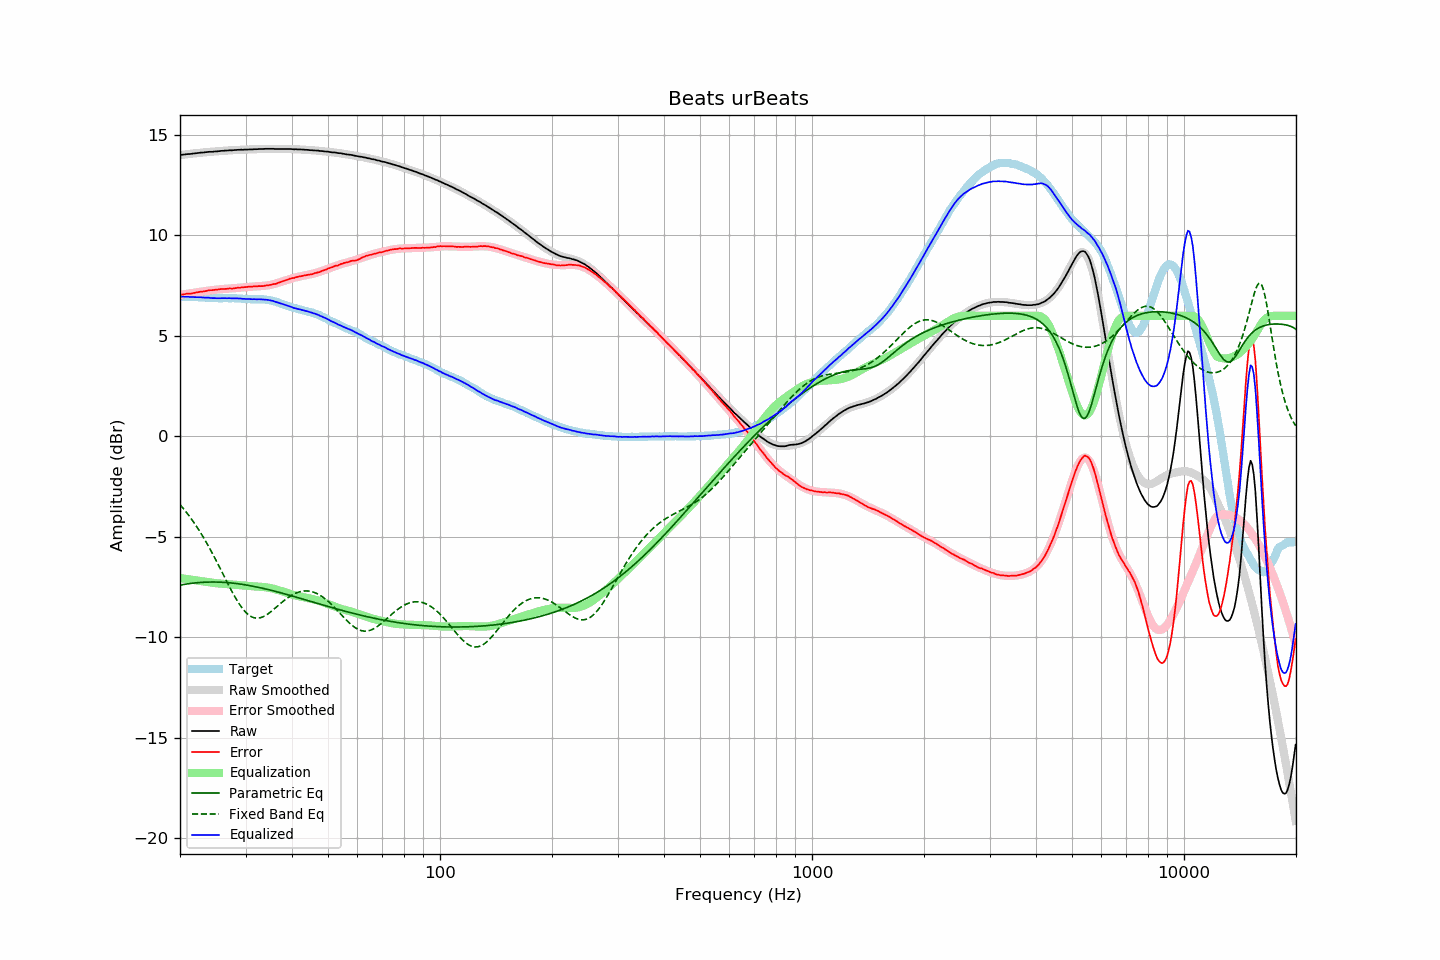

The table this chart was drawn from, first rows:
frequency, raw, error, smoothed, error_smoothed, equalization, parametric_eq, fixed_band_eq, equalized_raw, equalized_smoothed, target
20.00, 14.00, 7.05, 14.00, 7.04, -7.04, -7.40, -3.39, 6.96, 6.96, 6.95
20.20, 14.01, 7.06, 14.01, 7.05, -7.05, -7.38, -3.48, 6.96, 6.96, 6.95
20.40, 14.02, 7.07, 14.02, 7.07, -7.07, -7.37, -3.58, 6.95, 6.95, 6.95
20.61, 14.03, 7.08, 14.03, 7.08, -7.08, -7.36, -3.68, 6.95, 6.95, 6.95
20.81, 14.04, 7.10, 14.04, 7.09, -7.09, -7.34, -3.78, 6.95, 6.95, 6.94
21.02, 14.05, 7.11, 14.05, 7.10, -7.10, -7.33, -3.88, 6.95, 6.95, 6.94
21.23, 14.05, 7.11, 14.06, 7.11, -7.11, -7.32, -3.99, 6.94, 6.94, 6.94
21.44, 14.06, 7.11, 14.07, 7.12, -7.12, -7.31, -4.10, 6.94, 6.94, 6.95
21.66, 14.07, 7.13, 14.07, 7.14, -7.14, -7.30, -4.21, 6.93, 6.94, 6.94
21.87, 14.08, 7.14, 14.08, 7.15, -7.15, -7.29, -4.32, 6.93, 6.94, 6.94
22.09, 14.09, 7.16, 14.09, 7.16, -7.16, -7.28, -4.44, 6.93, 6.93, 6.93
22.31, 14.10, 7.17, 14.10, 7.17, -7.17, -7.28, -4.56, 6.93, 6.93, 6.93
22.54, 14.11, 7.19, 14.11, 7.19, -7.19, -7.27, -4.69, 6.93, 6.92, 6.92
22.76, 14.12, 7.20, 14.12, 7.20, -7.20, -7.26, -4.82, 6.92, 6.92, 6.92
22.99, 14.12, 7.20, 14.12, 7.21, -7.21, -7.26, -4.95, 6.91, 6.91, 6.92
23.22, 14.13, 7.22, 14.13, 7.22, -7.22, -7.25, -5.08, 6.91, 6.91, 6.91
23.45, 14.14, 7.23, 14.14, 7.23, -7.23, -7.25, -5.22, 6.91, 6.90, 6.91
23.69, 14.15, 7.25, 14.15, 7.25, -7.25, -7.25, -5.36, 6.90, 6.90, 6.90
23.92, 14.16, 7.27, 14.15, 7.26, -7.26, -7.24, -5.50, 6.90, 6.89, 6.89
24.16, 14.16, 7.27, 14.16, 7.27, -7.27, -7.24, -5.65, 6.89, 6.89, 6.89
24.40, 14.16, 7.28, 14.17, 7.28, -7.28, -7.24, -5.80, 6.88, 6.89, 6.89
24.65, 14.17, 7.29, 14.17, 7.29, -7.29, -7.24, -5.95, 6.88, 6.88, 6.88
24.89, 14.18, 7.30, 14.18, 7.30, -7.30, -7.24, -6.10, 6.88, 6.88, 6.88
25.14, 14.18, 7.30, 14.19, 7.31, -7.31, -7.24, -6.25, 6.87, 6.88, 6.88
25.39, 14.19, 7.32, 14.19, 7.32, -7.32, -7.25, -6.41, 6.88, 6.88, 6.87
25.65, 14.20, 7.33, 14.20, 7.32, -7.32, -7.25, -6.57, 6.88, 6.88, 6.87
25.91, 14.21, 7.34, 14.21, 7.33, -7.33, -7.25, -6.73, 6.88, 6.88, 6.87
26.16, 14.21, 7.33, 14.21, 7.33, -7.33, -7.26, -6.89, 6.88, 6.88, 6.88
26.43, 14.22, 7.34, 14.22, 7.34, -7.34, -7.26, -7.05, 6.88, 6.88, 6.88
26.69, 14.22, 7.34, 14.22, 7.35, -7.35, -7.27, -7.20, 6.88, 6.88, 6.88
26.96, 14.23, 7.35, 14.23, 7.35, -7.35, -7.28, -7.36, 6.88, 6.88, 6.88
27.23, 14.24, 7.36, 14.23, 7.36, -7.36, -7.28, -7.51, 6.88, 6.88, 6.88
27.50, 14.23, 7.36, 14.24, 7.37, -7.37, -7.29, -7.67, 6.87, 6.87, 6.87
27.77, 14.24, 7.36, 14.24, 7.37, -7.37, -7.30, -7.81, 6.87, 6.87, 6.88
28.05, 14.25, 7.38, 14.25, 7.38, -7.38, -7.31, -7.96, 6.87, 6.87, 6.87
28.33, 14.25, 7.38, 14.25, 7.38, -7.38, -7.32, -8.10, 6.87, 6.87, 6.87
28.62, 14.26, 7.40, 14.26, 7.39, -7.39, -7.33, -8.23, 6.87, 6.86, 6.86
28.90, 14.26, 7.39, 14.26, 7.40, -7.40, -7.34, -8.35, 6.86, 6.86, 6.87
29.19, 14.27, 7.41, 14.26, 7.41, -7.41, -7.35, -8.47, 6.86, 6.85, 6.86
29.48, 14.26, 7.42, 14.27, 7.42, -7.42, -7.36, -8.57, 6.84, 6.85, 6.85
29.78, 14.27, 7.43, 14.27, 7.42, -7.42, -7.38, -8.67, 6.85, 6.85, 6.84
30.08, 14.27, 7.43, 14.27, 7.43, -7.43, -7.39, -8.76, 6.84, 6.84, 6.84
30.38, 14.27, 7.44, 14.28, 7.44, -7.44, -7.40, -8.83, 6.83, 6.84, 6.83
30.68, 14.28, 7.45, 14.28, 7.44, -7.44, -7.42, -8.90, 6.84, 6.83, 6.83
30.99, 14.28, 7.45, 14.28, 7.45, -7.45, -7.43, -8.95, 6.83, 6.83, 6.83
31.30, 14.28, 7.46, 14.28, 7.45, -7.45, -7.45, -8.99, 6.83, 6.83, 6.83
31.61, 14.29, 7.47, 14.29, 7.46, -7.46, -7.46, -9.02, 6.83, 6.83, 6.82
31.93, 14.29, 7.47, 14.29, 7.46, -7.46, -7.48, -9.03, 6.83, 6.83, 6.82
32.24, 14.29, 7.46, 14.29, 7.47, -7.47, -7.49, -9.04, 6.82, 6.82, 6.83
32.57, 14.30, 7.48, 14.30, 7.47, -7.47, -7.51, -9.03, 6.83, 6.82, 6.82
32.89, 14.30, 7.48, 14.30, 7.48, -7.48, -7.53, -9.02, 6.82, 6.82, 6.82
33.22, 14.30, 7.48, 14.30, 7.49, -7.49, -7.55, -8.99, 6.82, 6.82, 6.82
33.55, 14.30, 7.48, 14.30, 7.49, -7.49, -7.57, -8.96, 6.81, 6.81, 6.82
33.89, 14.31, 7.50, 14.31, 7.50, -7.50, -7.58, -8.92, 6.81, 6.81, 6.81
34.23, 14.31, 7.52, 14.31, 7.51, -7.51, -7.60, -8.87, 6.80, 6.80, 6.79
34.57, 14.31, 7.52, 14.31, 7.52, -7.52, -7.62, -8.81, 6.79, 6.78, 6.79
34.92, 14.31, 7.54, 14.31, 7.54, -7.54, -7.64, -8.75, 6.77, 6.77, 6.77
35.27, 14.31, 7.54, 14.31, 7.55, -7.55, -7.66, -8.69, 6.76, 6.75, 6.77
35.62, 14.31, 7.58, 14.31, 7.57, -7.57, -7.68, -8.62, 6.74, 6.73, 6.73
35.97, 14.30, 7.58, 14.31, 7.59, -7.59, -7.70, -8.56, 6.71, 6.71, 6.72
... 635 more rows
